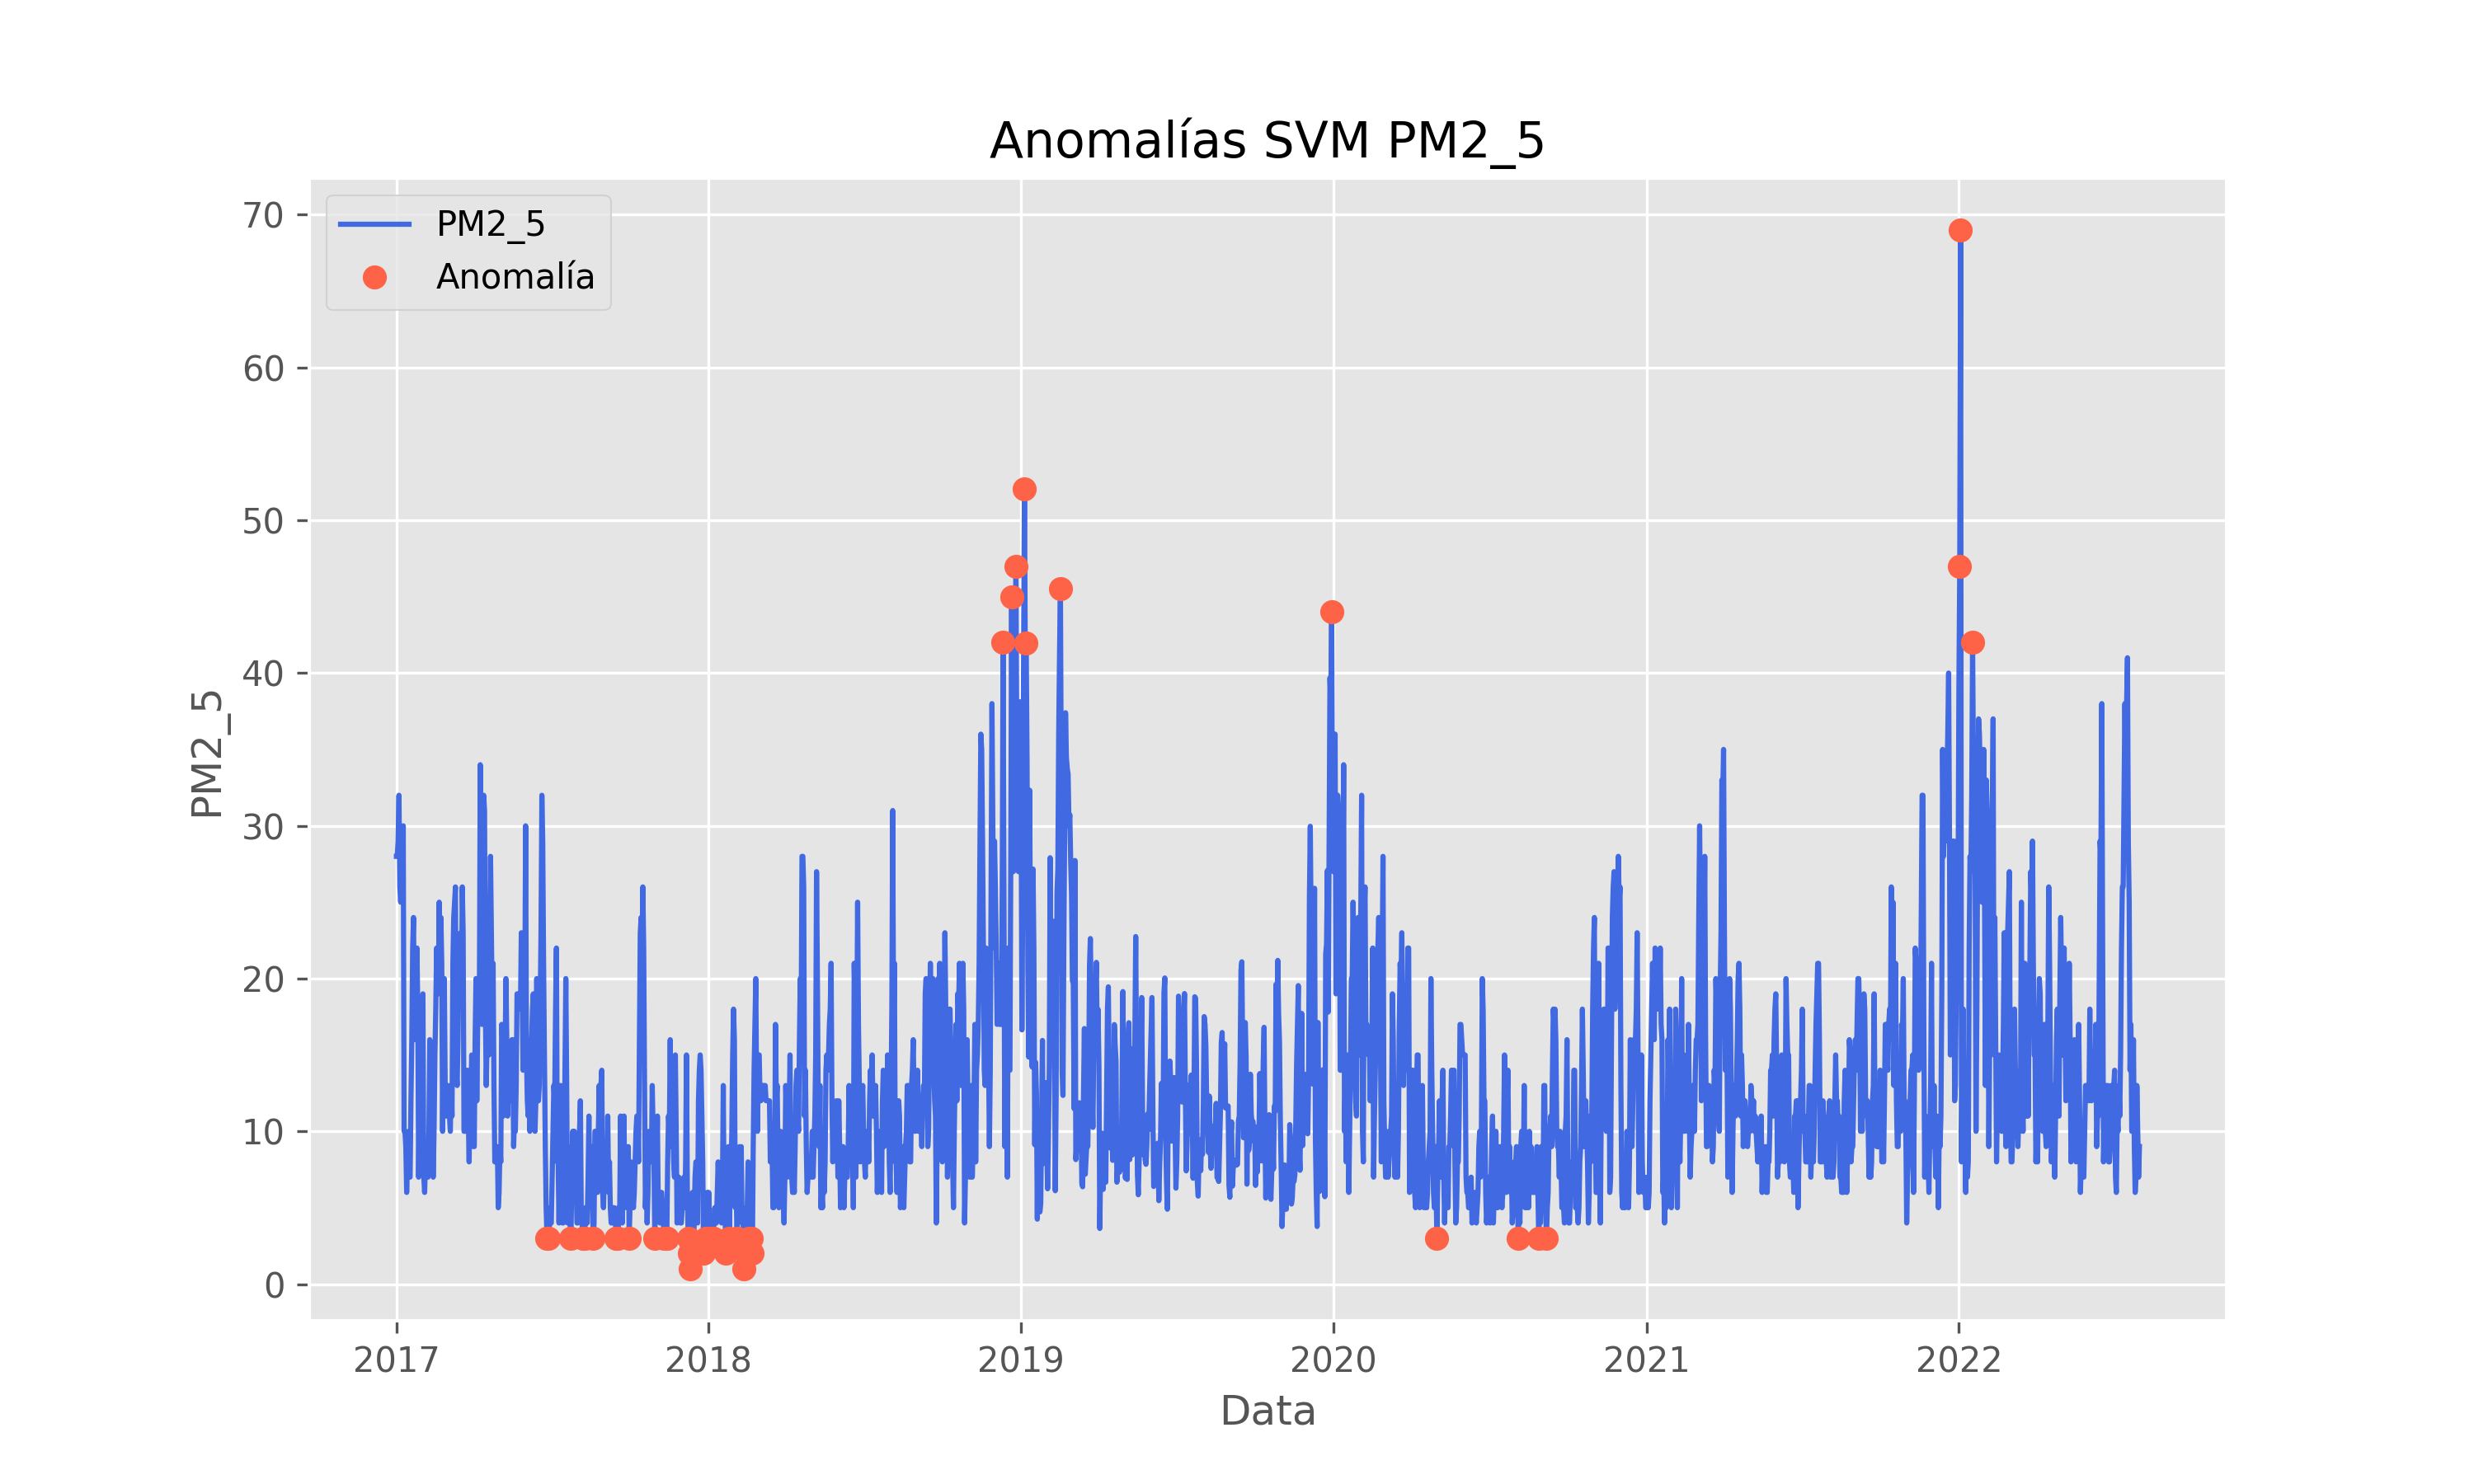

Data behind this chart, as committed beside it:
date; PM2_5; svm_PM2_5
2017-01-01; 28.0; 0
2017-01-02; 28.0; 0
2017-01-03; 29.0; 0
2017-01-04; 32.0; 0
2017-01-05; 26.0; 0
2017-01-06; 25.0; 0
2017-01-07; 27.0; 0
2017-01-08; 27.0; 0
2017-01-09; 30.0; 0
2017-01-10; 10.0; 0
2017-01-11; 10.0; 0
2017-01-12; 9.0; 0
2017-01-13; 6.0; 0
2017-01-14; 8.0; 0
2017-01-15; 10.0; 0
2017-01-16; 7.0; 0
2017-01-17; 7.0; 0
2017-01-18; 12.0; 0
2017-01-19; 16.0; 0
2017-01-20; 22.0; 0
2017-01-21; 24.0; 0
2017-01-22; 17.0; 0
2017-01-23; 16.0; 0
2017-01-24; 19.0; 0
2017-01-25; 22.0; 0
2017-01-26; 18.0; 0
2017-01-27; 7.0; 0
2017-01-28; 12.0; 0
2017-01-29; 12.0; 0
2017-01-30; 12.0; 0
2017-01-31; 12.0; 0
2017-02-01; 19.0; 0
2017-02-02; 7.0; 0
2017-02-03; 6.0; 0
2017-02-04; 8.0; 0
2017-02-05; 7.0; 0
2017-02-06; 7.0; 0
2017-02-07; 7.0; 0
2017-02-08; 10.0; 0
2017-02-09; 16.0; 0
2017-02-10; 10.0; 0
2017-02-11; 12.0; 0
2017-02-12; 11.0; 0
2017-02-13; 7.0; 0
2017-02-14; 10.0; 0
2017-02-15; 15.0; 0
2017-02-16; 18.0; 0
2017-02-17; 22.0; 0
2017-02-18; 20.0; 0
2017-02-19; 19.0; 0
2017-02-20; 25.0; 0
2017-02-21; 20.0; 0
2017-02-22; 24.0; 0
2017-02-23; 21.0; 0
2017-02-24; 10.0; 0
2017-02-25; 17.0; 0
2017-02-26; 20.0; 0
2017-02-27; 13.0; 0
2017-02-28; 11.0; 0
2017-03-01; 11.0; 0
... 1,978 more rows
